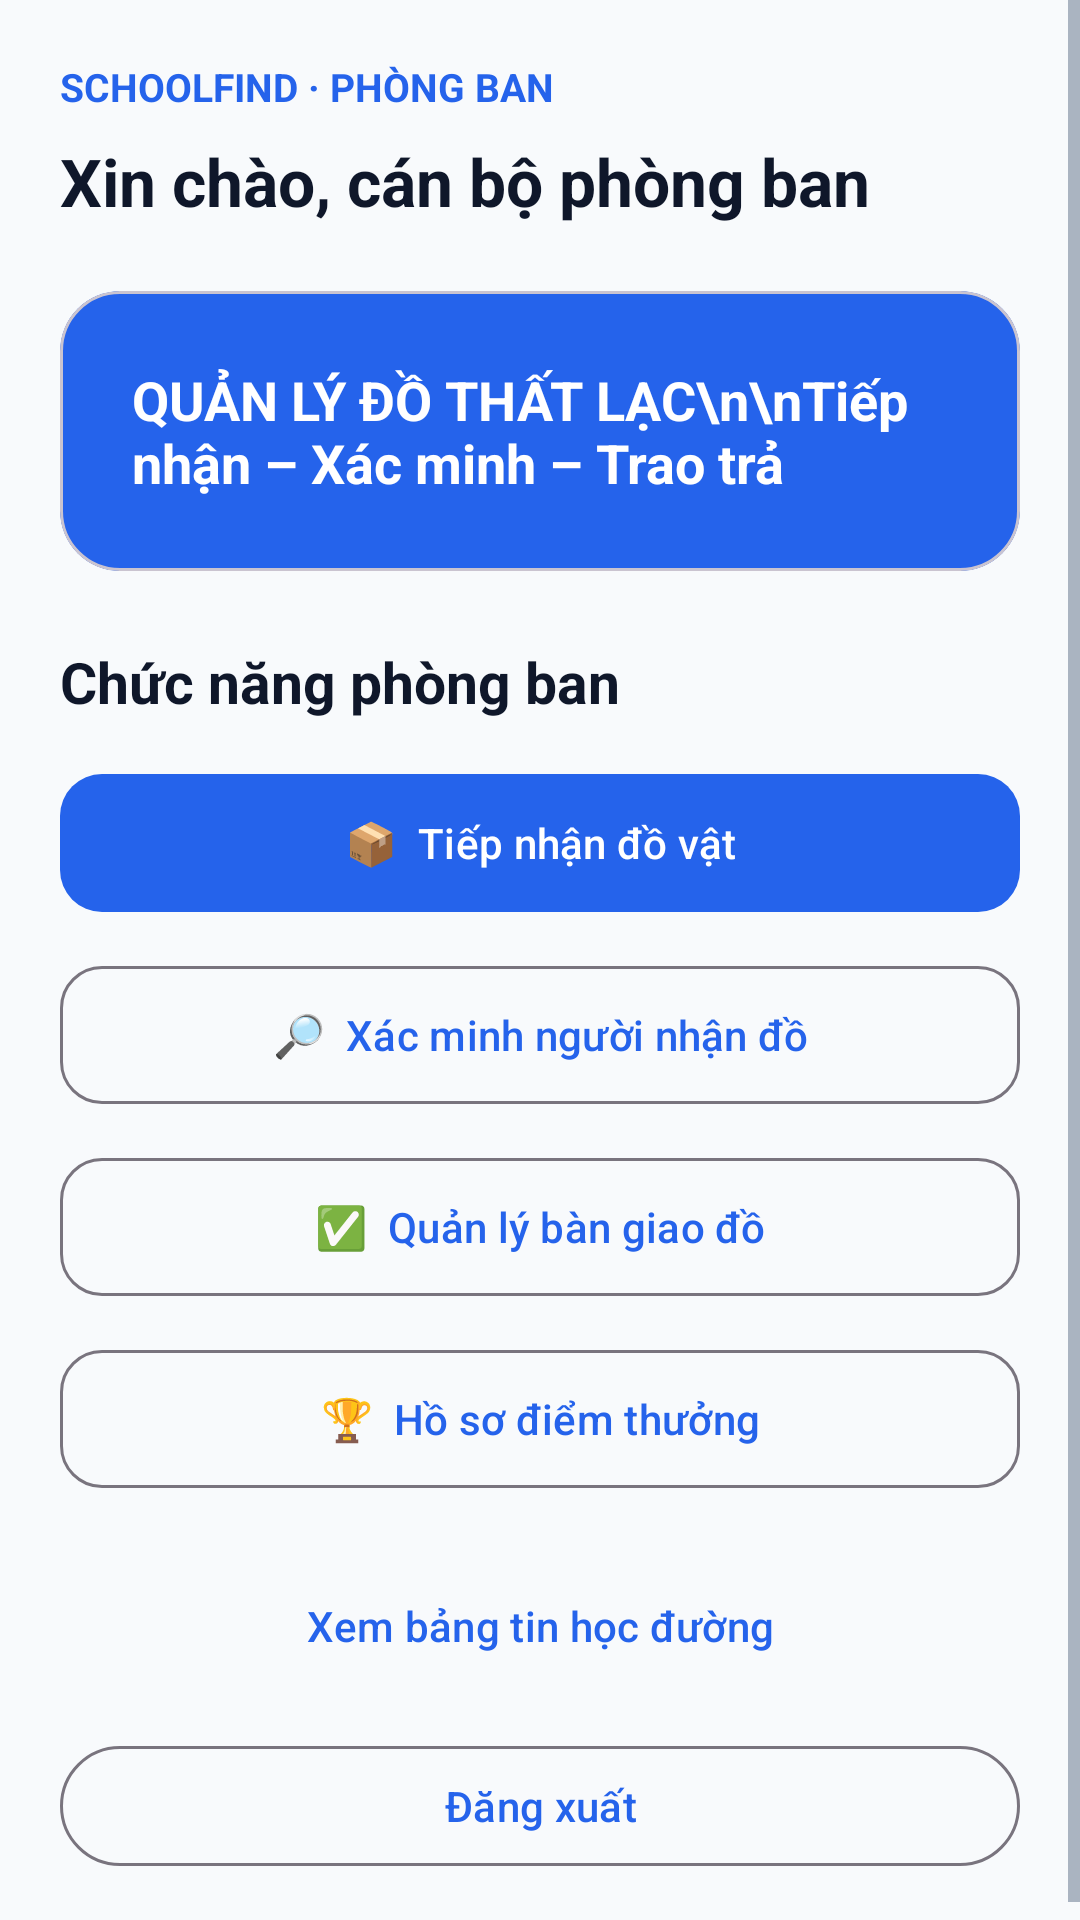

This screen was rendered from an Android layout file. Write that file and the resources it references.
<!-- AndroidManifest.xml: application theme Theme.AndroiCuoiKy -->
<!-- res/layout/activity_staff_dashboard.xml -->
<?xml version="1.0" encoding="utf-8"?>
<ScrollView
    xmlns:android="http://schemas.android.com/apk/res/android"
    xmlns:app="http://schemas.android.com/apk/res-auto"
    android:layout_width="match_parent"
    android:layout_height="match_parent"
    android:background="@color/sf_background">

    <LinearLayout
        android:layout_width="match_parent"
        android:layout_height="wrap_content"
        android:orientation="vertical"
        android:padding="20dp">

        <TextView
            android:layout_width="match_parent"
            android:layout_height="wrap_content"
            android:text="SCHOOLFIND · PHÒNG BAN"
            android:textSize="13sp"
            android:textStyle="bold"
            android:textColor="@color/sf_primary" />

        <TextView
            android:id="@+id/tvStaffName"
            android:layout_width="match_parent"
            android:layout_height="wrap_content"
            android:layout_marginTop="8dp"
            android:text="Xin chào, cán bộ phòng ban"
            android:textSize="22sp"
            android:textStyle="bold"
            android:textColor="@color/sf_text_primary" />

        <com.google.android.material.card.MaterialCardView
            android:layout_width="match_parent"
            android:layout_height="wrap_content"
            android:layout_marginTop="22dp"
            app:cardCornerRadius="20dp"
            app:cardBackgroundColor="@color/sf_primary">

            <TextView
                android:layout_width="match_parent"
                android:layout_height="wrap_content"
                android:padding="24dp"
                android:text="QUẢN LÝ ĐỒ THẤT LẠC\n\nTiếp nhận – Xác minh – Trao trả"
                android:textSize="18sp"
                android:textStyle="bold"
                android:textColor="@color/white" />
        </com.google.android.material.card.MaterialCardView>

        <TextView
            android:layout_width="match_parent"
            android:layout_height="wrap_content"
            android:layout_marginTop="24dp"
            android:text="Chức năng phòng ban"
            android:textSize="19sp"
            android:textStyle="bold"
            android:textColor="@color/sf_text_primary" />

        <com.google.android.material.button.MaterialButton
            android:id="@+id/btnStaffReceive"
            android:layout_width="match_parent"
            android:layout_height="54dp"
            android:layout_marginTop="14dp"
            android:text="📦  Tiếp nhận đồ vật"
            android:textAllCaps="false"
            app:cornerRadius="14dp" />

        <com.google.android.material.button.MaterialButton
            android:id="@+id/btnStaffVerify"
            style="@style/Widget.Material3.Button.OutlinedButton"
            android:layout_width="match_parent"
            android:layout_height="54dp"
            android:layout_marginTop="10dp"
            android:text="🔎  Xác minh người nhận đồ"
            android:textAllCaps="false"
            app:cornerRadius="14dp" />

        <com.google.android.material.button.MaterialButton
            android:id="@+id/btnStaffHandover"
            style="@style/Widget.Material3.Button.OutlinedButton"
            android:layout_width="match_parent"
            android:layout_height="54dp"
            android:layout_marginTop="10dp"
            android:text="✅  Quản lý bàn giao đồ"
            android:textAllCaps="false"
            app:cornerRadius="14dp" />

        <com.google.android.material.button.MaterialButton
            android:id="@+id/btnStaffScores"
            style="@style/Widget.Material3.Button.OutlinedButton"
            android:layout_width="match_parent"
            android:layout_height="54dp"
            android:layout_marginTop="10dp"
            android:text="🏆  Hồ sơ điểm thưởng"
            android:textAllCaps="false"
            app:cornerRadius="14dp" />

        <com.google.android.material.button.MaterialButton
            android:id="@+id/btnStaffFeed"
            style="@style/Widget.Material3.Button.TextButton"
            android:layout_width="match_parent"
            android:layout_height="wrap_content"
            android:layout_marginTop="18dp"
            android:text="Xem bảng tin học đường"
            android:textAllCaps="false" />

        <com.google.android.material.button.MaterialButton
            android:id="@+id/btnStaffLogout"
            style="@style/Widget.Material3.Button.OutlinedButton"
            android:layout_width="match_parent"
            android:layout_height="wrap_content"
            android:layout_marginTop="12dp"
            android:text="Đăng xuất"
            android:textAllCaps="false" />
    </LinearLayout>
</ScrollView>
<!-- resources referenced by this layout -->
<resources>
  <color name="sf_background">#F8FAFC</color>
  <color name="sf_primary">#2563EB</color>
  <color name="sf_text_primary">#0F172A</color>
  <color name="white">#FFFFFFFF</color>
  <style name="Theme.AndroiCuoiKy" parent="Base.Theme.AndroiCuoiKy" />
  <style name="Base.Theme.AndroiCuoiKy" parent="Theme.Material3.DayNight.NoActionBar">
  
          
          <item name="colorPrimary">@color/sf_primary</item>
          <item name="colorOnPrimary">@color/white</item>
          <item name="colorPrimaryContainer">@color/sf_primary_light</item>
          <item name="colorOnPrimaryContainer">@color/sf_primary_dark</item>
  
          
          <item name="colorSecondary">@color/sf_secondary</item>
          <item name="colorOnSecondary">@color/white</item>
  
          
          <item name="android:colorBackground">@color/sf_background</item>
          <item name="colorSurface">@color/sf_surface</item>
          <item name="colorOnSurface">@color/sf_text_primary</item>
          <item name="colorOnSurfaceVariant">@color/sf_text_secondary</item>
  
          
          <item name="colorError">@color/sf_danger</item>
          <item name="colorOnError">@color/white</item>
  
          
          <item name="android:statusBarColor">@color/sf_background</item>
          <item name="android:windowLightStatusBar">true</item>
  
          
          <item name="android:navigationBarColor">@color/sf_background</item>
          <item name="android:windowLightNavigationBar">true</item>
  
          
          <item name="android:textColorPrimary">@color/sf_text_primary</item>
          <item name="android:textColorSecondary">@color/sf_text_secondary</item>
  
          
          <item name="colorControlHighlight">@color/sf_primary_light</item>
  
      </style>
  <color name="sf_primary_light">#DBEAFE</color>
  <color name="sf_primary_dark">#1D4ED8</color>
  <color name="sf_secondary">#0D9488</color>
  <color name="sf_surface">#FFFFFF</color>
  <color name="sf_text_secondary">#64748B</color>
  <color name="sf_danger">#EF4444</color>
</resources>
